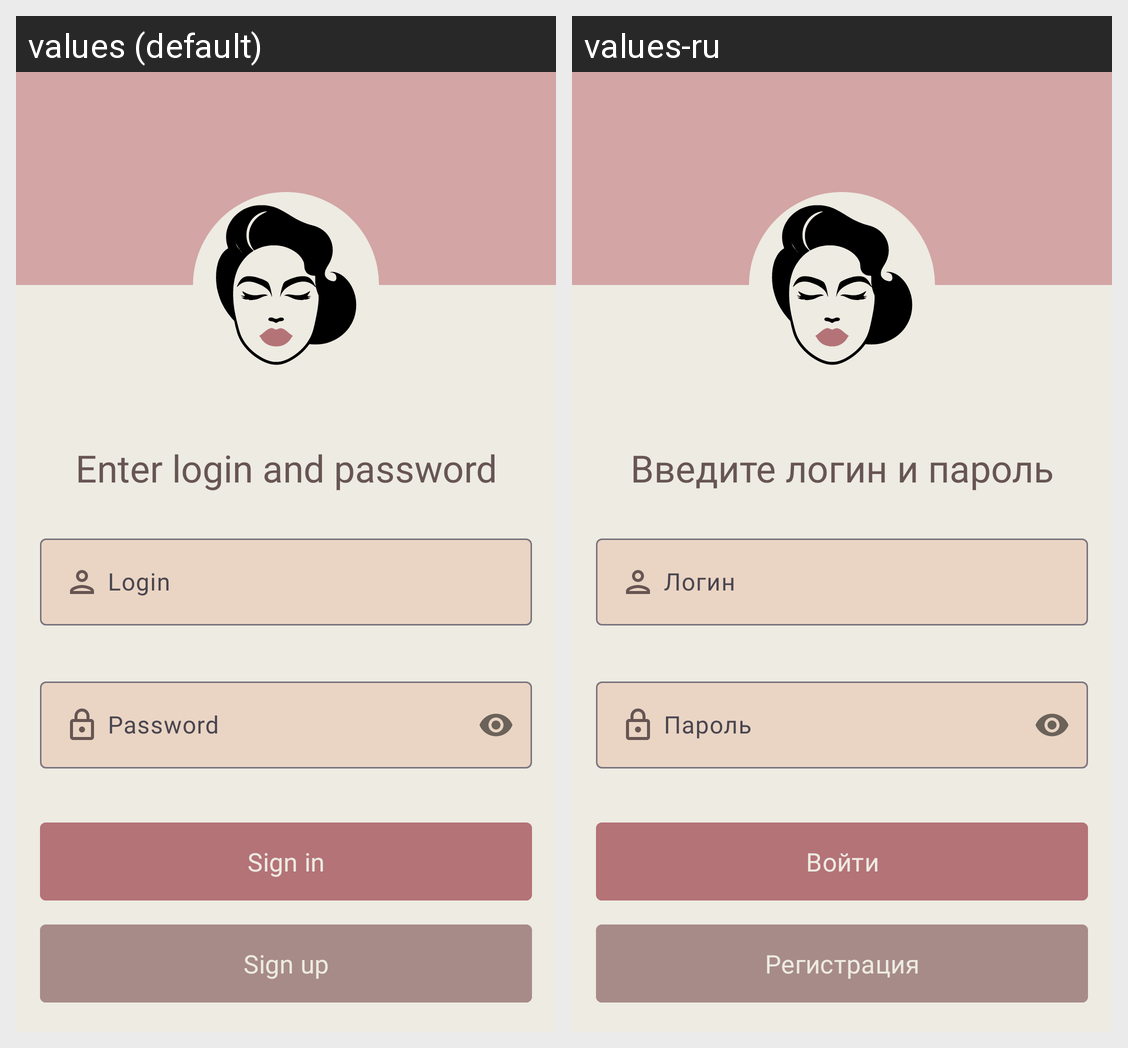

Locale-by-locale string values for the Android screen shown in this grid:
Android screen res/layout/fragment_authorization.xml rendered under 2 locales, left to right: values (default), values-ru. Device: Nexus 5 (rendered at 1080×1920; each locale shown at half size, 540×960, under a caption strip naming it); theme Theme.GlamVibeClient.
Strings drawn on this screen, with the default value and each locale's value (text and hints the layout hard-codes, and strings that could not be matched under every locale, appear in the picture but are not listed):

authorization_textview
  values: Enter login and password
  values-ru: Введите логин и пароль

login_hint
  values: Login
  values-ru: Логин

password_hint
  values: Password
  values-ru: Пароль

authorization_button
  values: Sign in
  values-ru: Войти

registration_button
  values: Sign up
  values-ru: Регистрация
